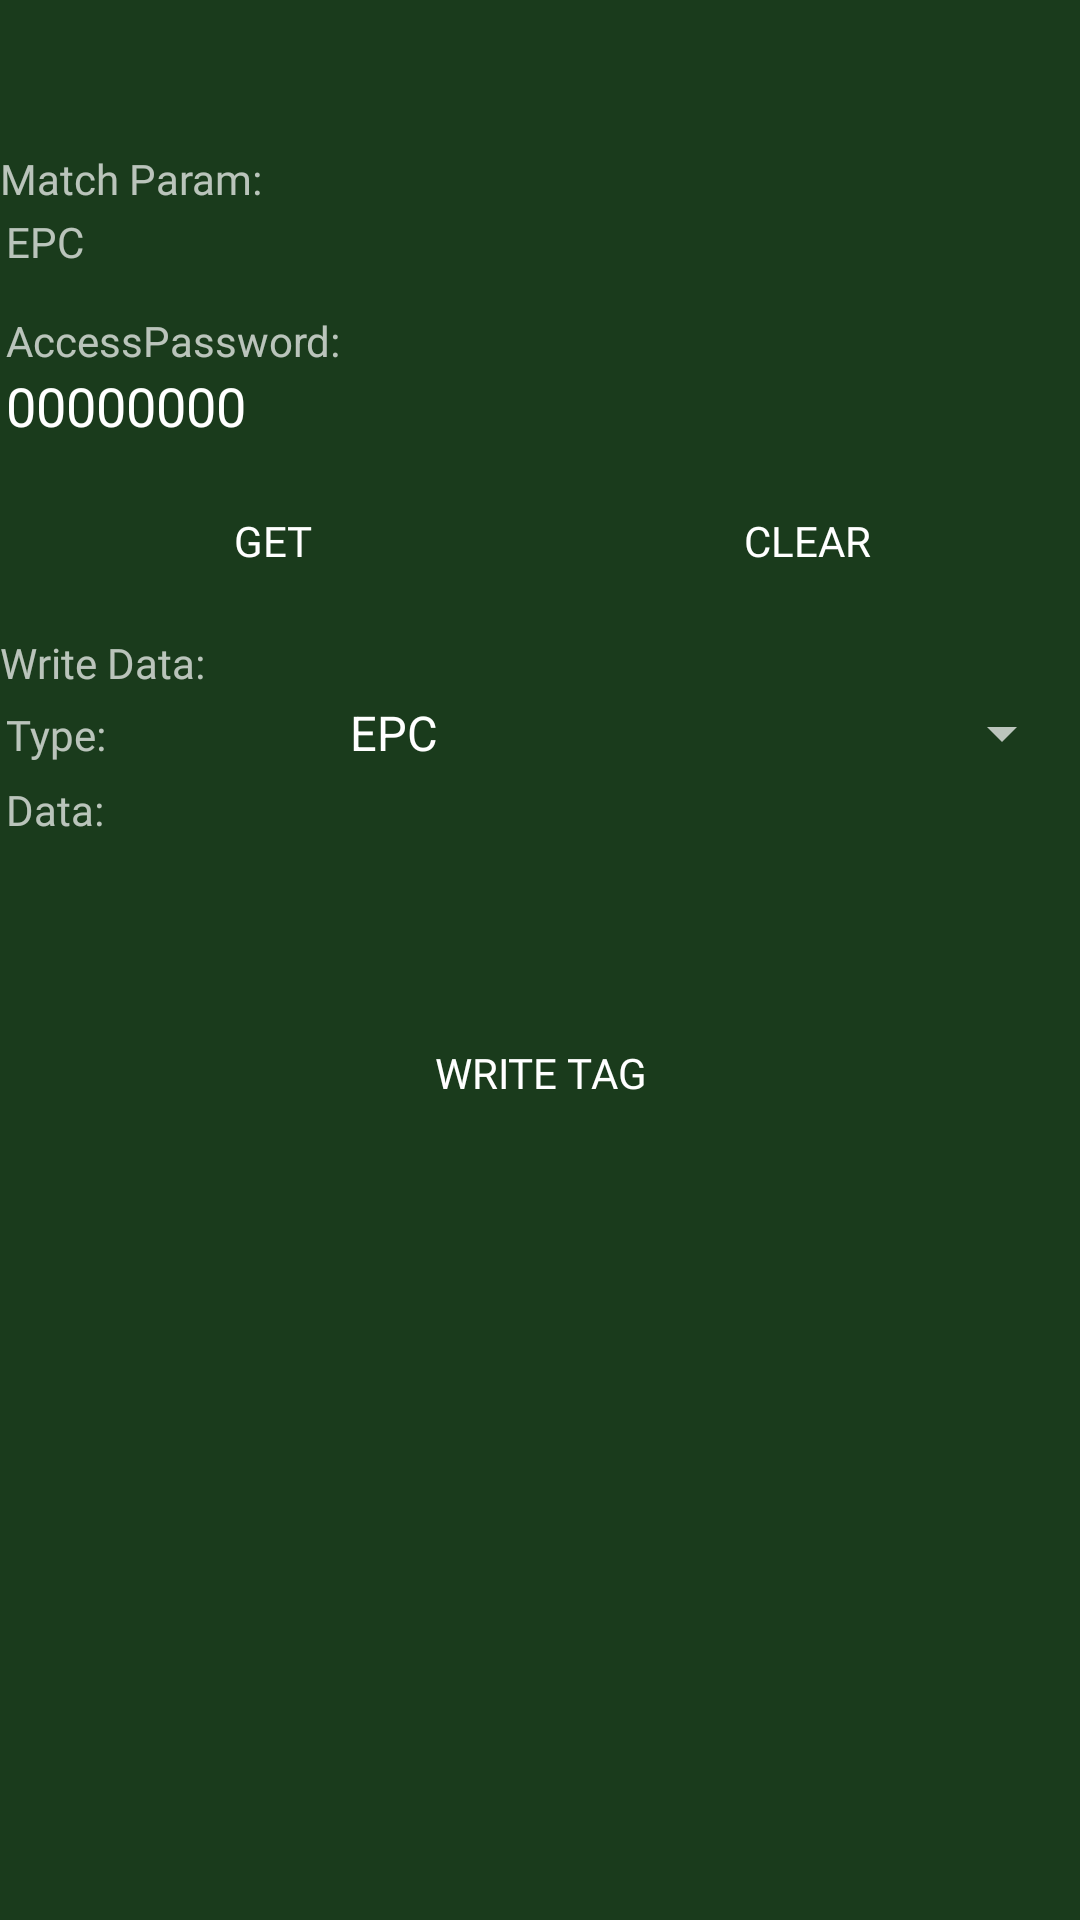

Write the Android layout XML for this screen, with the resource values it uses.
<!-- AndroidManifest.xml: application theme AppTheme -->
<!-- res/layout/uhf_wirte.xml -->
<?xml version="1.0" encoding="utf-8"?>
<LinearLayout xmlns:android="http://schemas.android.com/apk/res/android"
    android:layout_width="match_parent"
    android:layout_height="match_parent"
    android:layout_margin="10dp"
    android:orientation="vertical">

    <LinearLayout
        android:id="@+id/view_split_main"
        android:layout_width="match_parent"
        android:layout_height="wrap_content"
        android:layout_marginTop="50dp"
        android:layout_marginBottom="10dp"
        android:orientation="vertical">

        <LinearLayout
            android:id="@+id/view_split_left"
            android:layout_width="match_parent"
            android:layout_height="wrap_content"
            android:orientation="vertical">

            

            <TextView
                android:layout_width="match_parent"
                android:layout_height="wrap_content"
                android:fontFamily="@font/figtree_regular"
                android:text="@string/tv_Write_MatchTitle" />

            <LinearLayout
                android:layout_width="match_parent"
                android:layout_height="wrap_content"
                android:layout_margin="2dp"
                android:orientation="vertical">

                <TextView
                    android:layout_width="wrap_content"
                    android:layout_height="wrap_content"
                    android:fontFamily="@font/figtree_regular"
                    android:text="@string/List_TagID" />

                <EditText
                    android:id="@+id/tb_Write_MatchTID"
                    android:layout_width="fill_parent"
                    android:layout_height="wrap_content"
                    android:background="@drawable/view_rectangle_morelist_gray"
                    android:focusable="true"
                    android:focusableInTouchMode="true"
                    android:fontFamily="@font/figtree_regular"
                    android:gravity="left|top"
                    android:inputType="textMultiLine"
                    android:maxLines="2"
                    android:minLines="2"
                    android:visibility="gone" />

                <Spinner
                    android:id="@+id/sp_Write_MatchEPC"
                    android:layout_width="fill_parent"
                    android:layout_height="wrap_content"
                    android:layout_margin="5dp"
                    android:background="@drawable/view_rectangle_morelist_gray"
                    android:focusableInTouchMode="true"
                    android:fontFamily="@font/figtree_regular"
                    android:gravity="left|top" />
            </LinearLayout>

            <LinearLayout
                android:layout_width="match_parent"
                android:layout_height="wrap_content"
                android:layout_margin="2dp"
                android:orientation="vertical">

                <TextView
                    android:layout_width="wrap_content"
                    android:layout_height="wrap_content"
                    android:text="@string/tv_Write_AccessPassword" />

                <EditText
                    android:id="@+id/tb_Access_Password"
                    android:layout_width="match_parent"
                    android:layout_height="match_parent"
                    android:background="@drawable/view_rectangle_morelist_gray"
                    android:focusable="true"
                    android:focusableInTouchMode="true"
                    android:fontFamily="@font/figtree_regular"
                    android:text="@string/uhf_default_access_pwd" />

            </LinearLayout>

            <LinearLayout
                android:layout_width="match_parent"
                android:layout_height="wrap_content"
                android:layout_margin="2dp"
                android:orientation="horizontal">

                <Button
                    android:id="@+id/btn_Write_ReadMacthTag"
                    android:layout_width="match_parent"
                    android:layout_height="wrap_content"
                    android:layout_margin="5dp"
                    android:layout_weight="1"
                    android:background="@drawable/button_orange"
                    android:fontFamily="@font/figtree_bold"
                    android:onClick="ReadMatchTag"
                    android:text="@string/btn_Get"
                    android:textColor="@color/white" />

                <Button
                    android:id="@+id/btn_cleartag"
                    android:layout_width="match_parent"
                    android:layout_height="wrap_content"
                    android:layout_margin="5dp"
                    android:layout_weight="1"
                    android:background="@drawable/button_green"
                    android:fontFamily="@font/figtree_bold"
                    android:onClick="clear"
                    android:text="@string/Clear_Tags_matching"
                    android:textColor="@color/white" />
            </LinearLayout>
        </LinearLayout>

        <LinearLayout
            android:id="@+id/view_split_right"
            android:layout_width="match_parent"
            android:layout_height="wrap_content"
            android:orientation="vertical">
            

            <TextView
                android:layout_width="match_parent"
                android:layout_height="wrap_content"
                android:fontFamily="@font/figtree_regular"
                android:text="@string/tv_Write_WriteTitle" />

            <LinearLayout
                android:layout_width="match_parent"
                android:layout_height="wrap_content"
                android:layout_margin="2dp"
                android:orientation="horizontal">

                <TextView
                    android:layout_width="0dp"
                    android:layout_height="wrap_content"
                    android:layout_weight="0.3"
                    android:fontFamily="@font/figtree_regular"
                    android:text="@string/tv_Write_WriteType" />

                <Spinner
                    android:id="@+id/sp_Write_WriteType"
                    android:layout_width="0dp"
                    android:layout_height="wrap_content"
                    android:layout_weight="0.7"
                    android:entries="@array/Array_WriteType"
                    android:fontFamily="@font/figtree_regular"
                    android:prompt="@string/Clear_Tags" />
            </LinearLayout>

            <LinearLayout
                android:layout_width="match_parent"
                android:layout_height="wrap_content"
                android:layout_margin="2dp"
                android:orientation="vertical">

                <TextView
                    android:layout_width="wrap_content"
                    android:layout_height="wrap_content"
                    android:fontFamily="@font/figtree_regular"
                    android:text="@string/tv_Write_WriteData" />

                <EditText
                    android:id="@+id/tb_Write_WriteData"
                    android:layout_width="fill_parent"
                    android:layout_height="wrap_content"
                    android:background="@drawable/view_rectangle_morelist_gray"
                    android:focusable="true"
                    android:focusableInTouchMode="true"
                    android:fontFamily="@font/figtree_regular"
                    android:gravity="left|top"
                    android:inputType="textMultiLine"
                    android:maxLines="2"
                    android:minLines="2" />
            </LinearLayout>

            <LinearLayout
                android:layout_width="match_parent"
                android:layout_height="wrap_content"
                android:layout_margin="2dp"
                android:orientation="vertical">

                <Button
                    android:id="@+id/btn_Write_WriteData"
                    android:layout_width="fill_parent"
                    android:layout_height="wrap_content"
                    android:layout_margin="5dp"
                    android:background="@drawable/button_orange"
                    android:fontFamily="@font/figtree_bold"
                    android:onClick="WriteData"
                    android:text="@string/btn_Write_WriteData"
                    android:textColor="@color/white" />

            </LinearLayout>
        </LinearLayout>
    </LinearLayout>
</LinearLayout>
<!-- resources referenced by this layout -->
<resources>
  <string-array name="Array_WriteType">
          <item>EPC</item>
          <item>UserData</item>
          <item>Access Password</item>
      </string-array>
  <color name="white">#FFFFFF</color>
  <string name="Clear_Tags">Clear</string>
  <string name="Clear_Tags_matching">Clear</string>
  <string name="List_TagID">EPC</string>
  <string name="btn_Get">GET</string>
  <string name="btn_Write_WriteData">Write Tag</string>
  <string name="tv_Write_AccessPassword">AccessPassword:</string>
  <string name="tv_Write_MatchTitle">Match Param:</string>
  <string name="tv_Write_WriteData">Data:</string>
  <string name="tv_Write_WriteTitle">Write Data:</string>
  <string name="tv_Write_WriteType">Type:</string>
  <string name="uhf_default_access_pwd">00000000</string>
  <style name="AppTheme" parent="Theme.AppCompat.NoActionBar">
          <item name="android:windowBackground">@color/utags_bg</item>
          <item name="android:statusBarColor">@color/utags_bg</item>
          <item name="android:navigationBarColor">@color/utags_bg</item>
      </style>
  <color name="utags_bg">#1A3B1C</color>
</resources>
